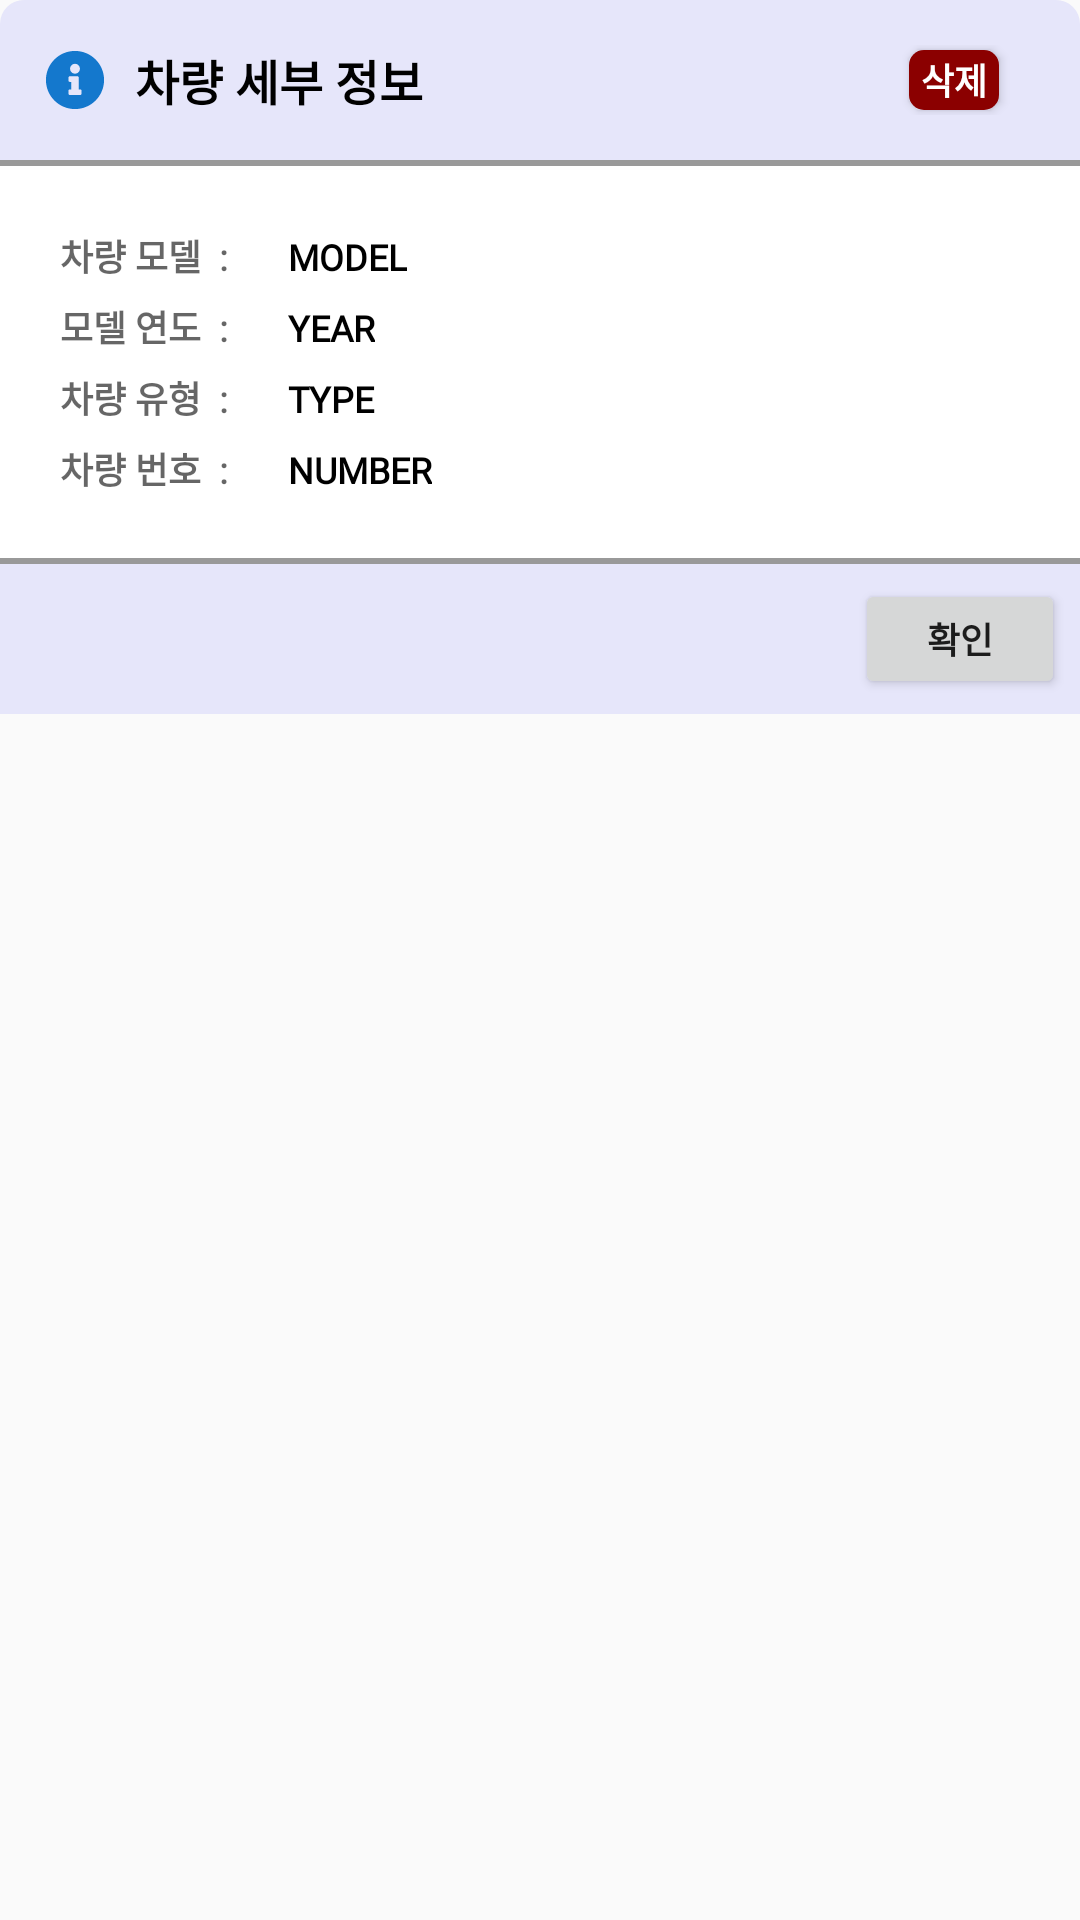

Here is an Android app screen rendered from its layout file. Give the layout XML and the strings, colors and styles it references.
<!-- AndroidManifest.xml: application theme Theme.CapstoneMainProject -->
<!-- res/layout/dialog_car_details.xml -->
<?xml version="1.0" encoding="utf-8"?>
<LinearLayout xmlns:android="http://schemas.android.com/apk/res/android"
    android:layout_width="300dp"
    android:layout_height="wrap_content"
    android:layout_gravity="center"
    android:background="@android:color/transparent"
    android:orientation="vertical">

    <LinearLayout
        android:layout_width="match_parent"
        android:layout_height="wrap_content"
        android:background="@drawable/shape_rectangle_lavender_border_top"
        android:orientation="horizontal"
        android:paddingVertical="15dp"
        android:paddingLeft="15dp"
        android:weightSum="10">

        <ImageView
            android:layout_width="20dp"
            android:layout_height="20dp"
            android:layout_gravity="center_vertical"
            android:layout_marginRight="10dp"
            android:background="@drawable/ic_info_circle_solid" />

        <TextView
            android:layout_width="0dp"
            android:layout_height="wrap_content"
            android:layout_gravity="center_vertical"
            android:layout_marginRight="15dp"
            android:layout_weight="9"
            android:fontFamily="@font/cafe_24_ssurround_air"
            android:text="차량 세부 정보"
            android:textColor="@color/black"
            android:textSize="16dp"
            android:textStyle="bold" />

        <Button
            android:id="@+id/btn_car_delete"
            android:layout_width="30dp"
            android:layout_height="20dp"
            android:layout_gravity="center_vertical"
            android:background="@drawable/shape_rectangle_darkred"
            android:elevation="3dp"
            android:fontFamily="@font/cafe_24_ssurround_air"
            android:text="삭제"
            android:textColor="@color/white"
            android:textSize="12dp"
            android:textStyle="bold" />

    </LinearLayout>

    <LinearLayout
        android:layout_width="match_parent"
        android:layout_height="wrap_content"
        android:background="@drawable/border_rectangle_vertical"
        android:orientation="vertical"
        android:padding="20dp">

        <LinearLayout
            android:layout_width="match_parent"
            android:layout_height="wrap_content"
            android:layout_marginVertical="3dp"
            android:orientation="horizontal">

            <TextView
                android:layout_width="wrap_content"
                android:layout_height="wrap_content"
                android:layout_marginRight="20dp"
                android:fontFamily="@font/cafe_24_ssurround_air"
                android:text="차량 모델  :"
                android:textColor="@color/gray_blur"
                android:textSize="12dp"
                android:textStyle="bold" />

            <TextView
                android:id="@+id/textView_car_model"
                android:layout_width="wrap_content"
                android:layout_height="wrap_content"
                android:fontFamily="@font/cafe_24_ssurround_air"
                android:text="MODEL"
                android:textColor="@color/black"
                android:textSize="12dp"
                android:textStyle="bold" />

        </LinearLayout>

        <LinearLayout
            android:layout_width="match_parent"
            android:layout_height="wrap_content"
            android:layout_marginVertical="3dp"
            android:orientation="horizontal">

            <TextView
                android:layout_width="wrap_content"
                android:layout_height="wrap_content"
                android:layout_marginRight="20dp"
                android:fontFamily="@font/cafe_24_ssurround_air"
                android:text="모델 연도  :"
                android:textColor="@color/gray_blur"
                android:textSize="12dp"
                android:textStyle="bold" />

            <TextView
                android:id="@+id/textView_car_model_year"
                android:layout_width="wrap_content"
                android:layout_height="wrap_content"
                android:fontFamily="@font/cafe_24_ssurround_air"
                android:text="YEAR"
                android:textColor="@color/black"
                android:textSize="12dp"
                android:textStyle="bold" />

        </LinearLayout>

        <LinearLayout
            android:layout_width="match_parent"
            android:layout_height="wrap_content"
            android:layout_marginVertical="3dp"
            android:orientation="horizontal">

            <TextView
                android:layout_width="wrap_content"
                android:layout_height="wrap_content"
                android:layout_marginRight="20dp"
                android:fontFamily="@font/cafe_24_ssurround_air"
                android:text="차량 유형  :"
                android:textColor="@color/gray_blur"
                android:textSize="12dp"
                android:textStyle="bold" />

            <TextView
                android:id="@+id/textView_car_type"
                android:layout_width="wrap_content"
                android:layout_height="wrap_content"
                android:fontFamily="@font/cafe_24_ssurround_air"
                android:text="TYPE"
                android:textColor="@color/black"
                android:textSize="12dp"
                android:textStyle="bold" />

        </LinearLayout>

        <LinearLayout
            android:layout_width="match_parent"
            android:layout_height="wrap_content"
            android:layout_marginVertical="3dp"
            android:orientation="horizontal">

            <TextView
                android:layout_width="wrap_content"
                android:layout_height="wrap_content"
                android:layout_marginRight="20dp"
                android:fontFamily="@font/cafe_24_ssurround_air"
                android:text="차량 번호  :"
                android:textColor="@color/gray_blur"
                android:textSize="12dp"
                android:textStyle="bold" />

            <TextView
                android:id="@+id/textView_car_number"
                android:layout_width="wrap_content"
                android:layout_height="wrap_content"
                android:fontFamily="@font/cafe_24_ssurround_air"
                android:text="NUMBER"
                android:textColor="@color/black"
                android:textSize="12dp"
                android:textStyle="bold" />

        </LinearLayout>

    </LinearLayout>

    <LinearLayout
        android:layout_width="match_parent"
        android:layout_height="wrap_content"
        android:background="#E6E6FA"
        android:gravity="right"
        android:orientation="horizontal"
        android:padding="5dp">

        <Button
            android:id="@+id/btn_car_ok"
            android:layout_width="70dp"
            android:layout_height="40dp"
            android:layout_gravity="center_vertical"
            android:fontFamily="@font/cafe_24_ssurround_air"
            android:text="확인"
            android:textSize="12dp"
            android:textStyle="bold" />

    </LinearLayout>

</LinearLayout>
<!-- resources referenced by this layout -->
<resources>
  <color name="black">#000000</color>
  <color name="gray_blur">#99000000</color>
  <color name="white">#ffffff</color>
  <!-- drawable border_rectangle_vertical (drawable) -->
  <?xml version="1.0" encoding="utf-8"?>
  <layer-list xmlns:android="http://schemas.android.com/apk/res/android">
      <item
          android:left="-5dp"
          android:right="-5dp">
          <shape android:shape="rectangle">
              <solid android:color="@color/white" />
              <stroke
                  android:width="2dp"
                  android:color="@color/textGray" />
          </shape>
      </item>
  </layer-list>
  <!-- drawable ic_info_circle_solid (drawable-v24) -->
  <vector xmlns:android="http://schemas.android.com/apk/res/android"
      android:width="512dp"
      android:height="512dp"
      android:viewportWidth="512"
      android:viewportHeight="512">
      <path
          android:fillColor="#1478cd"
          android:pathData="M256,8C119.043,8 8,119.083 8,256c0,136.997 111.043,248 248,248s248,-111.003 248,-248C504,119.083 392.957,8 256,8zM256,118c23.196,0 42,18.804 42,42s-18.804,42 -42,42 -42,-18.804 -42,-42 18.804,-42 42,-42zM312,372c0,6.627 -5.373,12 -12,12h-88c-6.627,0 -12,-5.373 -12,-12v-24c0,-6.627 5.373,-12 12,-12h12v-64h-12c-6.627,0 -12,-5.373 -12,-12v-24c0,-6.627 5.373,-12 12,-12h64c6.627,0 12,5.373 12,12v100h12c6.627,0 12,5.373 12,12v24z" />
  </vector>
  <!-- drawable shape_rectangle_darkred (drawable-v24) -->
  <?xml version="1.0" encoding="utf-8"?>
  <shape xmlns:android="http://schemas.android.com/apk/res/android"
      android:shape="rectangle">
      <corners android:radius="5dp" />
      <solid android:color="#8B0000" />
      <size
          android:width="150dp"
          android:height="40dp" />
  </shape>
  <!-- drawable shape_rectangle_lavender_border_top (drawable) -->
  <?xml version="1.0" encoding="utf-8"?>
  <shape xmlns:android="http://schemas.android.com/apk/res/android"
      android:shape="rectangle">
      <corners
          android:topLeftRadius="8dp"
          android:topRightRadius="8dp" />
      <solid android:color="#E6E6FA" />
      <size
          android:width="150dp"
          android:height="40dp" />
  </shape>
  <style name="Theme.CapstoneMainProject" parent="Theme.AppCompat.Light.NoActionBar">
          
          <item name="colorPrimary">@color/purple_500</item>
          <item name="colorPrimaryVariant">@color/purple_700</item>
          <item name="colorOnPrimary">@color/white</item>
          
          <item name="colorSecondary">@color/teal_200</item>
          <item name="colorSecondaryVariant">@color/teal_700</item>
          <item name="colorOnSecondary">@color/black</item>
          
          <item name="android:statusBarColor" tools:targetApi="l">?attr/colorPrimaryVariant</item>
          
      </style>
  <color name="textGray">#999</color>
  <color name="purple_500">#FF6200EE</color>
  <color name="purple_700">#FF3700B3</color>
  <color name="teal_200">#FF03DAC5</color>
  <color name="teal_700">#FF018786</color>
</resources>
